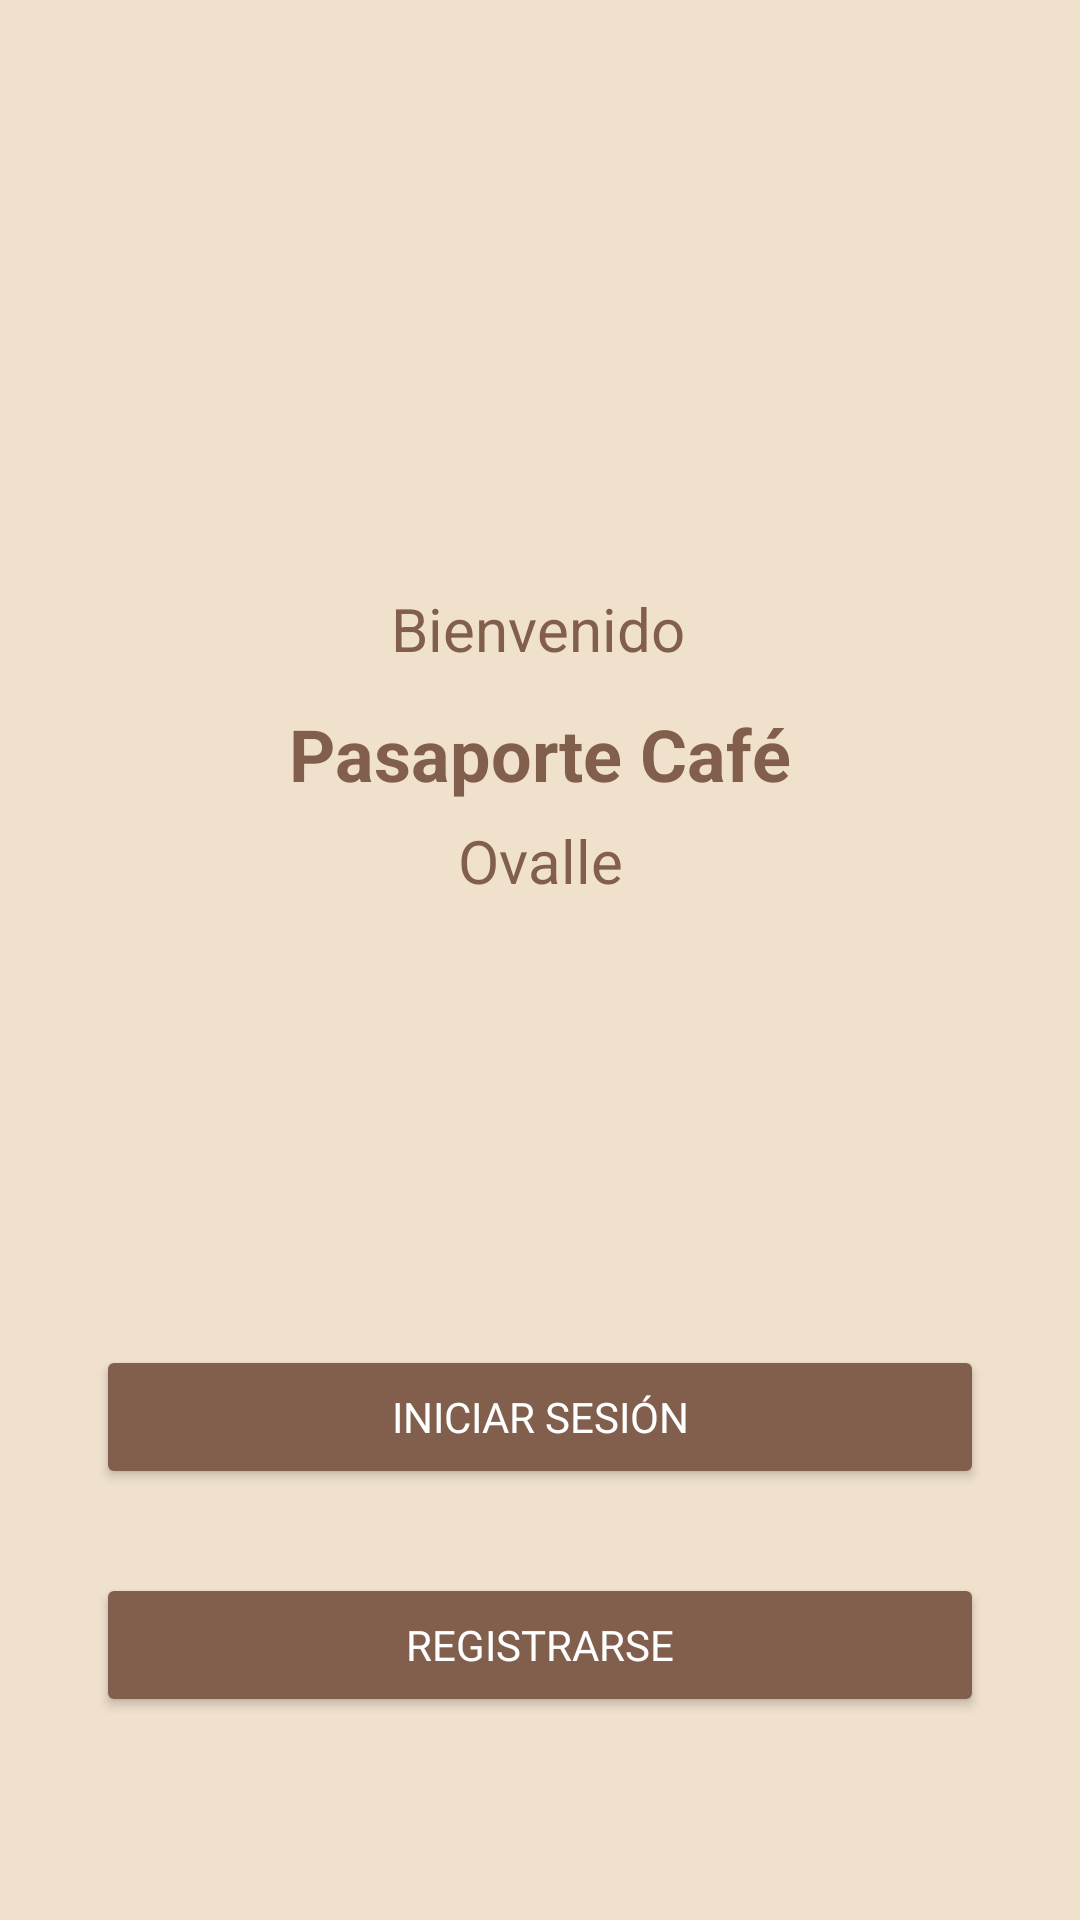

Produce the Android XML layout that renders to this screen, including the resource entries it uses.
<!-- AndroidManifest.xml: application theme Theme.PasaporteCafeOvalle -->
<!-- res/layout/activity_bienvenida.xml -->
<?xml version="1.0" encoding="utf-8"?>
<androidx.constraintlayout.widget.ConstraintLayout xmlns:android="http://schemas.android.com/apk/res/android"
    android:layout_width="match_parent"
    android:layout_height="match_parent"
    xmlns:app="http://schemas.android.com/apk/res-auto"
    xmlns:tools="http://schemas.android.com/tools"
    android:background="@color/cafe_medio"
    tools:context=".view.activity.MainActivity">


    <ImageView
        android:id="@+id/imageView"
        android:layout_width="120dp"
        android:layout_height="120dp"
        android:layout_marginTop="72dp"
        android:contentDescription="Logo"
        app:layout_constraintEnd_toEndOf="parent"
        app:layout_constraintHorizontal_bias="0.498"
        app:layout_constraintStart_toStartOf="parent"
        app:layout_constraintTop_toTopOf="parent"
        android:src="@drawable/logo"/>

    <TextView
        android:id="@+id/textView"
        android:layout_width="wrap_content"
        android:layout_height="wrap_content"
        android:layout_marginTop="4dp"
        android:text="Bienvenido"
        android:textColor="@color/cafe_oscuro"
        android:textSize="20sp"
        app:layout_constraintEnd_toEndOf="parent"
        app:layout_constraintHorizontal_bias="0.498"
        app:layout_constraintStart_toStartOf="parent"
        app:layout_constraintTop_toBottomOf="@id/imageView" />

    <TextView
        android:id="@+id/textView2"
        android:layout_width="wrap_content"
        android:layout_height="wrap_content"
        android:text="Pasaporte Café"
        android:textColor="@color/cafe_oscuro"
        android:textSize="24sp"
        android:textStyle="bold"
        android:layout_marginTop="12dp"
        app:layout_constraintTop_toBottomOf="@id/textView"
        app:layout_constraintStart_toStartOf="parent"
        app:layout_constraintEnd_toEndOf="parent"/>

    <TextView
        android:id="@+id/textView3"
        android:layout_width="wrap_content"
        android:layout_height="wrap_content"
        android:text="Ovalle"
        android:textColor="@color/cafe_oscuro"
        android:textSize="20sp"
        android:layout_marginTop="6dp"
        app:layout_constraintTop_toBottomOf="@id/textView2"
        app:layout_constraintStart_toStartOf="parent"
        app:layout_constraintEnd_toEndOf="parent"/>

    <Button
        android:id="@+id/btnLogin"
        style="@style/CoffeeButton"
        android:layout_width="0dp"
        android:layout_height="wrap_content"
        android:layout_marginStart="32dp"
        android:layout_marginTop="148dp"
        android:layout_marginEnd="32dp"
        android:text="Iniciar Sesión"
        app:layout_constraintEnd_toEndOf="parent"
        app:layout_constraintHorizontal_bias="0.0"
        app:layout_constraintStart_toStartOf="parent"
        app:layout_constraintTop_toBottomOf="@id/textView3" />

    <Button
        android:id="@+id/btnRegistro"
        style="@style/CoffeeButton"
        android:layout_width="0dp"
        android:layout_height="wrap_content"
        android:layout_marginStart="32dp"
        android:layout_marginTop="28dp"
        android:layout_marginEnd="32dp"
        android:text="Registrarse"
        app:layout_constraintEnd_toEndOf="parent"
        app:layout_constraintHorizontal_bias="0.0"
        app:layout_constraintStart_toStartOf="parent"
        app:layout_constraintTop_toBottomOf="@id/btnLogin" />
</androidx.constraintlayout.widget.ConstraintLayout>
<!-- resources referenced by this layout -->
<resources>
  <color name="cafe_medio">#F0E1CD</color>
  <color name="cafe_oscuro">#815F4C</color>
  <style name="CoffeeButton">
          <item name="android:backgroundTint">@color/cafe_oscuro</item>
          <item name="android:textColor">@android:color/white</item>
          <item name="android:fontFamily">@font/baloo</item>
          <item name="android:textSize">14sp</item>
      </style>
  <style name="Theme.PasaporteCafeOvalle" parent="Base.Theme.PasaporteCafeOvalle" />
  <style name="Base.Theme.PasaporteCafeOvalle" parent="Theme.Material3.DayNight.NoActionBar">
          
          
      </style>
</resources>
